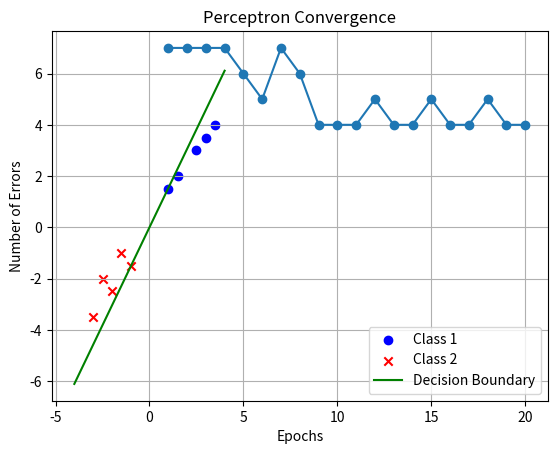

Source code (Python):
import numpy as np
import matplotlib.pyplot as plt
import pandas as pd

def initialize_weights(n_features):
    return np.random.randn(n_features)

def predict(weights, X):
    net_input = np.dot(X, weights)
    return np.where(net_input >= 0.0, 1, -1)

def train(X, y, eta=0.01, n_iter=10):
    n_samples, n_features = X.shape
    weights = initialize_weights(n_features)
    errors = []

    for _ in range(n_iter):
        error = 0
        for xi, target in zip(X, y):
            update = eta * (target - predict(weights, xi)) 
            weights += update * xi
            error += int(update != 0.0)
        errors.append(error)
    return weights, errors

'''linearly seperable data'''
# Define features X1 and X2 for two classes
class1_X1 = np.array([2.5, 1.5, 3.5, 3.0, 1.0])
class1_X2 = np.array([3.0, 2.0, 4.0, 3.5, 1.5])

class2_X1 = np.array([-2.0, -3.0, -2.5, -1.5, -1.0])
class2_X2 = np.array([-2.5, -3.5, -2.0, -1.0, -1.5])

# Create the dataset
X1 = np.concatenate((class1_X1, class2_X1))
X2 = np.concatenate((class1_X2, class2_X2))
X = np.column_stack((X1, X2))

# Create the target labels (1 for class 1, -1 for class 2)
y = np.array([1, 1, 1, 1, 1, -1, -1, -1, -1, -1])


perceptron_weights, _ = train(X, y, eta=0.01, n_iter=10)


x_line = np.linspace(-4, 4, 100)
y_line = (-perceptron_weights[1] / perceptron_weights[0]) * x_line
plt.scatter(class1_X1, class1_X2, label='Class 1', marker='o', c='blue')
plt.scatter(class2_X1, class2_X2, label='Class 2', marker='x', c='red')
plt.plot(x_line, y_line, '-g', label='Decision Boundary')
plt.xlabel('X1')
plt.ylabel('X2')
plt.legend(loc='best')
plt.title('Perceptron Decision Boundary')
plt.grid(True)
plt.show()

# Make predictions on the training set
predictions = predict(perceptron_weights, X)

# Calculate accuracy
accuracy = np.mean(predictions == y) * 100
print(f"Accuracy on the training set(Linearly Seperable): {accuracy:.2f}%")

'''non linearly seperable data'''

# Define features X1 and X2 for two classes
class1_X1 = np.array([2.5, 1.5, 3.5, 3.0, 1.0, -1.0, -2.0, -2.5, -3.0, -3.5])
class1_X2 = np.array([3.0, 2.0, 4.0, 3.5, 1.5, -1.5, -1.0, -2.0, -3.0, -2.5])

class2_X1 = np.array([0.5, 0.0, -0.5, -1.0, -1.5, 1.5, 1.0, 2.0, 2.5, 3.0])
class2_X2 = np.array([0.5, 0.0, -0.5, -1.0, -1.5, 1.5, 1.0, 2.0, 2.5, 3.0])

# Create the dataset
X1 = np.concatenate((class1_X1, class2_X1))
X2 = np.concatenate((class1_X2, class2_X2))
X = np.column_stack((X1, X2))

# Create the target labels (1 for class 1, -1 for class 2)
y = np.array([1, 1, 1, 1, 1, -1, -1, -1, -1, -1, -1, -1, -1, -1, -1, -1, -1, -1, -1, -1])

# Train the perceptron
perceptron_weights, error_count = train(X, y, eta=0.01, n_iter=20)

# Plot the number of errors in each epoch
plt.plot(range(1, len(error_count) + 1), error_count, marker='o')
plt.xlabel('Epochs')
plt.ylabel('Number of Errors')
plt.title('Perceptron Convergence')
plt.grid(True)
plt.show()


predictions = predict(perceptron_weights, X)

# Calculate accuracy
accuracy = np.mean(predictions == y) * 100
print(f"Accuracy on the training set(Non-Linearly Seperable): {accuracy:.2f}%")